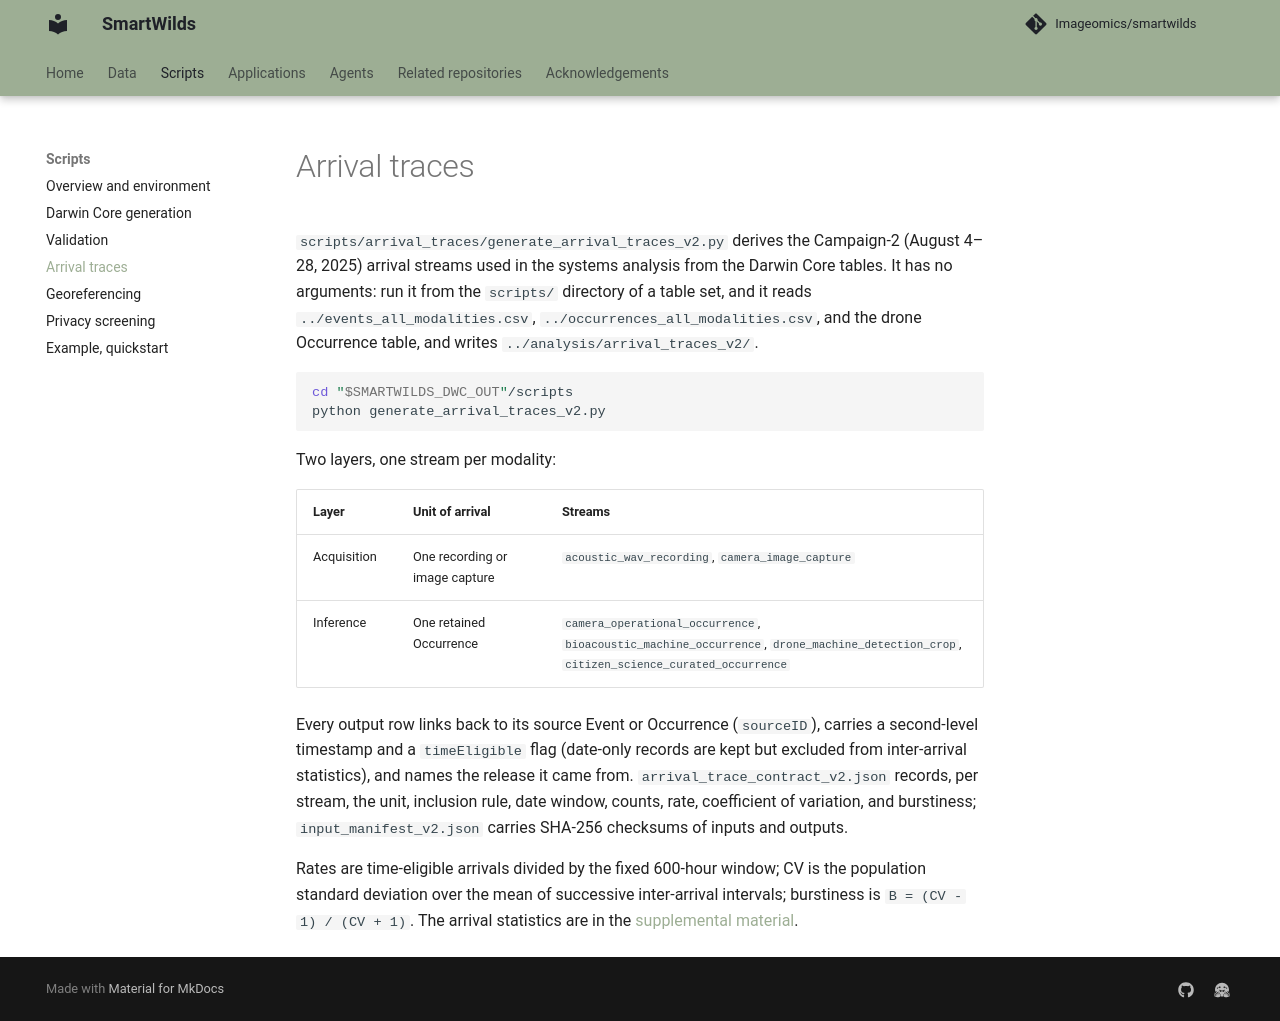

repository: Imageomics/smartwilds · page: scripts/arrival-traces/index.html · generator: mkdocs

# Arrival traces

`scripts/arrival_traces/generate_arrival_traces_v2.py` derives the Campaign-2
(August 4–28, 2025) arrival streams used in the systems analysis from the
Darwin Core tables. It has no arguments: run it from the `scripts/` directory
of a table set, and it reads `../events_all_modalities.csv`,
`../occurrences_all_modalities.csv`, and the drone Occurrence table, and writes
`../analysis/arrival_traces_v2/`.

```bash
cd "$SMARTWILDS_DWC_OUT"/scripts
python generate_arrival_traces_v2.py
```

Two layers, one stream per modality:

| Layer | Unit of arrival | Streams |
|---|---|---|
| Acquisition | One recording or image capture | `acoustic_wav_recording`, `camera_image_capture` |
| Inference | One retained Occurrence | `camera_operational_occurrence`, `bioacoustic_machine_occurrence`, `drone_machine_detection_crop`, `citizen_science_curated_occurrence` |

Every output row links back to its source Event or Occurrence (`sourceID`),
carries a second-level timestamp and a `timeEligible` flag (date-only records
are kept but excluded from inter-arrival statistics), and names the release it
came from. `arrival_trace_contract_v2.json` records, per stream, the unit,
inclusion rule, date window, counts, rate, coefficient of variation, and
burstiness; `input_manifest_v2.json` carries SHA-256 checksums of inputs and
outputs.

Rates are time-eligible arrivals divided by the fixed 600-hour window; CV is
the population standard deviation over the mean of successive inter-arrival
intervals; burstiness is `B = (CV - 1) / (CV + 1)`. The arrival statistics are
in the [supplemental material](../SUPPLEMENTAL.md#s13-arrival-characterization-both-layers).
